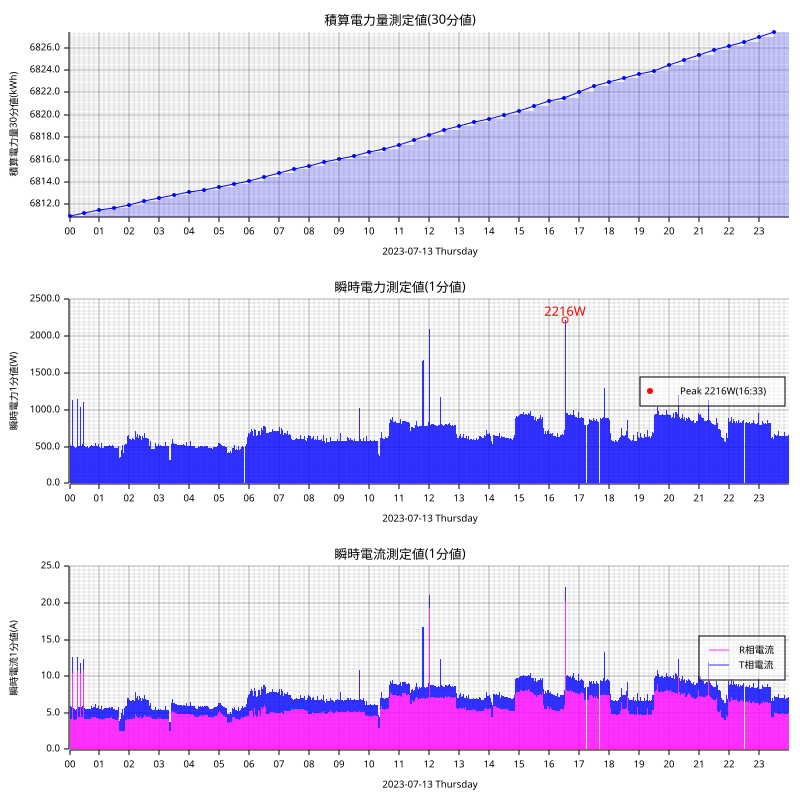

Values plotted in this chart, from the file beside it:
measured_at, sensor_id, message_id, cumlative_kwh, instant_watt, instant_ampere_R, instant_ampere_T
2023-07-13T00:00:00+09:00, smartmeter, 132183, , 552.0, , 
2023-07-13T00:00:00+09:00, smartmeter, 132184, , , 4.4, 1.8
2023-07-13T00:00:00+09:00, smartmeter, 132185, 6811, , , 
2023-07-13T00:01:00+09:00, smartmeter, 132186, , 536.0, , 
2023-07-13T00:01:00+09:00, smartmeter, 132187, , , 4.4, 1.6
2023-07-13T00:02:00+09:00, smartmeter, 132188, , 520.0, , 
2023-07-13T00:02:00+09:00, smartmeter, 132189, , , 4.2, 1.7
2023-07-13T00:03:00+09:00, smartmeter, 132190, , 768.0, , 
2023-07-13T00:03:00+09:00, smartmeter, 132191, , , 4.2, 4.2
2023-07-13T00:04:00+09:00, smartmeter, 132192, , 512.0, , 
2023-07-13T00:04:00+09:00, smartmeter, 132193, , , 4.2, 1.6
2023-07-13T00:05:00+09:00, smartmeter, 132194, , 520.0, , 
2023-07-13T00:05:00+09:00, smartmeter, 132195, , , 4.2, 1.6
2023-07-13T00:06:00+09:00, smartmeter, 132196, , 1140, , 
2023-07-13T00:06:00+09:00, smartmeter, 132197, , , 10.5, 2.1
2023-07-13T00:07:00+09:00, smartmeter, 132198, , 504.0, , 
2023-07-13T00:07:00+09:00, smartmeter, 132199, , , 4.1, 1.6
2023-07-13T00:08:00+09:00, smartmeter, 132200, , 504.0, , 
2023-07-13T00:08:00+09:00, smartmeter, 132201, , , 4.1, 1.6
2023-07-13T00:09:00+09:00, smartmeter, 132202, , 500.0, , 
2023-07-13T00:09:00+09:00, smartmeter, 132203, , , 4.0, 1.6
2023-07-13T00:10:00+09:00, smartmeter, 132204, , 492.0, , 
2023-07-13T00:10:00+09:00, smartmeter, 132205, , , 4.0, 1.5
2023-07-13T00:11:00+09:00, smartmeter, 132206, , 480.0, , 
2023-07-13T00:11:00+09:00, smartmeter, 132207, , , 4.0, 1.4
2023-07-13T00:12:00+09:00, smartmeter, 132208, , 480.0, , 
2023-07-13T00:12:00+09:00, smartmeter, 132209, , , 4.0, 1.4
2023-07-13T00:13:00+09:00, smartmeter, 132210, , 488.0, , 
2023-07-13T00:13:00+09:00, smartmeter, 132211, , , 4.0, 1.4
2023-07-13T00:14:00+09:00, smartmeter, 132212, , 500.0, , 
2023-07-13T00:14:00+09:00, smartmeter, 132213, , , 4.2, 1.4
2023-07-13T00:15:00+09:00, smartmeter, 132214, , 512.0, , 
2023-07-13T00:15:00+09:00, smartmeter, 132215, , , 4.4, 1.4
2023-07-13T00:16:00+09:00, smartmeter, 132216, , 1144, , 
2023-07-13T00:16:00+09:00, smartmeter, 132217, , , 10.7, 2.0
2023-07-13T00:17:00+09:00, smartmeter, 132218, , 516.0, , 
2023-07-13T00:17:00+09:00, smartmeter, 132219, , , 4.4, 1.5
2023-07-13T00:18:00+09:00, smartmeter, 132220, , 512.0, , 
2023-07-13T00:18:00+09:00, smartmeter, 132221, , , 4.4, 1.4
2023-07-13T00:19:00+09:00, smartmeter, 132222, , 520.0, , 
2023-07-13T00:19:00+09:00, smartmeter, 132223, , , 4.4, 1.4
2023-07-13T00:20:00+09:00, smartmeter, 132224, , 512.0, , 
2023-07-13T00:20:00+09:00, smartmeter, 132225, , , 4.4, 1.4
2023-07-13T00:21:00+09:00, smartmeter, 132226, , 516.0, , 
2023-07-13T00:21:00+09:00, smartmeter, 132227, , , 4.4, 1.4
2023-07-13T00:22:00+09:00, smartmeter, 132228, , 1040, , 
2023-07-13T00:22:00+09:00, smartmeter, 132229, , , 10.4, 1.4
2023-07-13T00:23:00+09:00, smartmeter, 132230, , 520.0, , 
2023-07-13T00:23:00+09:00, smartmeter, 132231, , , 4.4, 1.4
2023-07-13T00:24:00+09:00, smartmeter, 132232, , 512.0, , 
2023-07-13T00:24:00+09:00, smartmeter, 132233, , , 4.4, 1.4
2023-07-13T00:25:00+09:00, smartmeter, 132234, , 516.0, , 
2023-07-13T00:25:00+09:00, smartmeter, 132235, , , 4.4, 1.4
2023-07-13T00:26:00+09:00, smartmeter, 132236, , 540.0, , 
2023-07-13T00:26:00+09:00, smartmeter, 132237, , , 4.4, 1.6
2023-07-13T00:27:00+09:00, smartmeter, 132238, , 520.0, , 
2023-07-13T00:27:00+09:00, smartmeter, 132239, , , 4.4, 1.4
2023-07-13T00:28:00+09:00, smartmeter, 132240, , 1104, , 
2023-07-13T00:28:00+09:00, smartmeter, 132241, , , 10.9, 1.4
2023-07-13T00:29:00+09:00, smartmeter, 132242, , 548.0, , 
... 2,858 more rows
